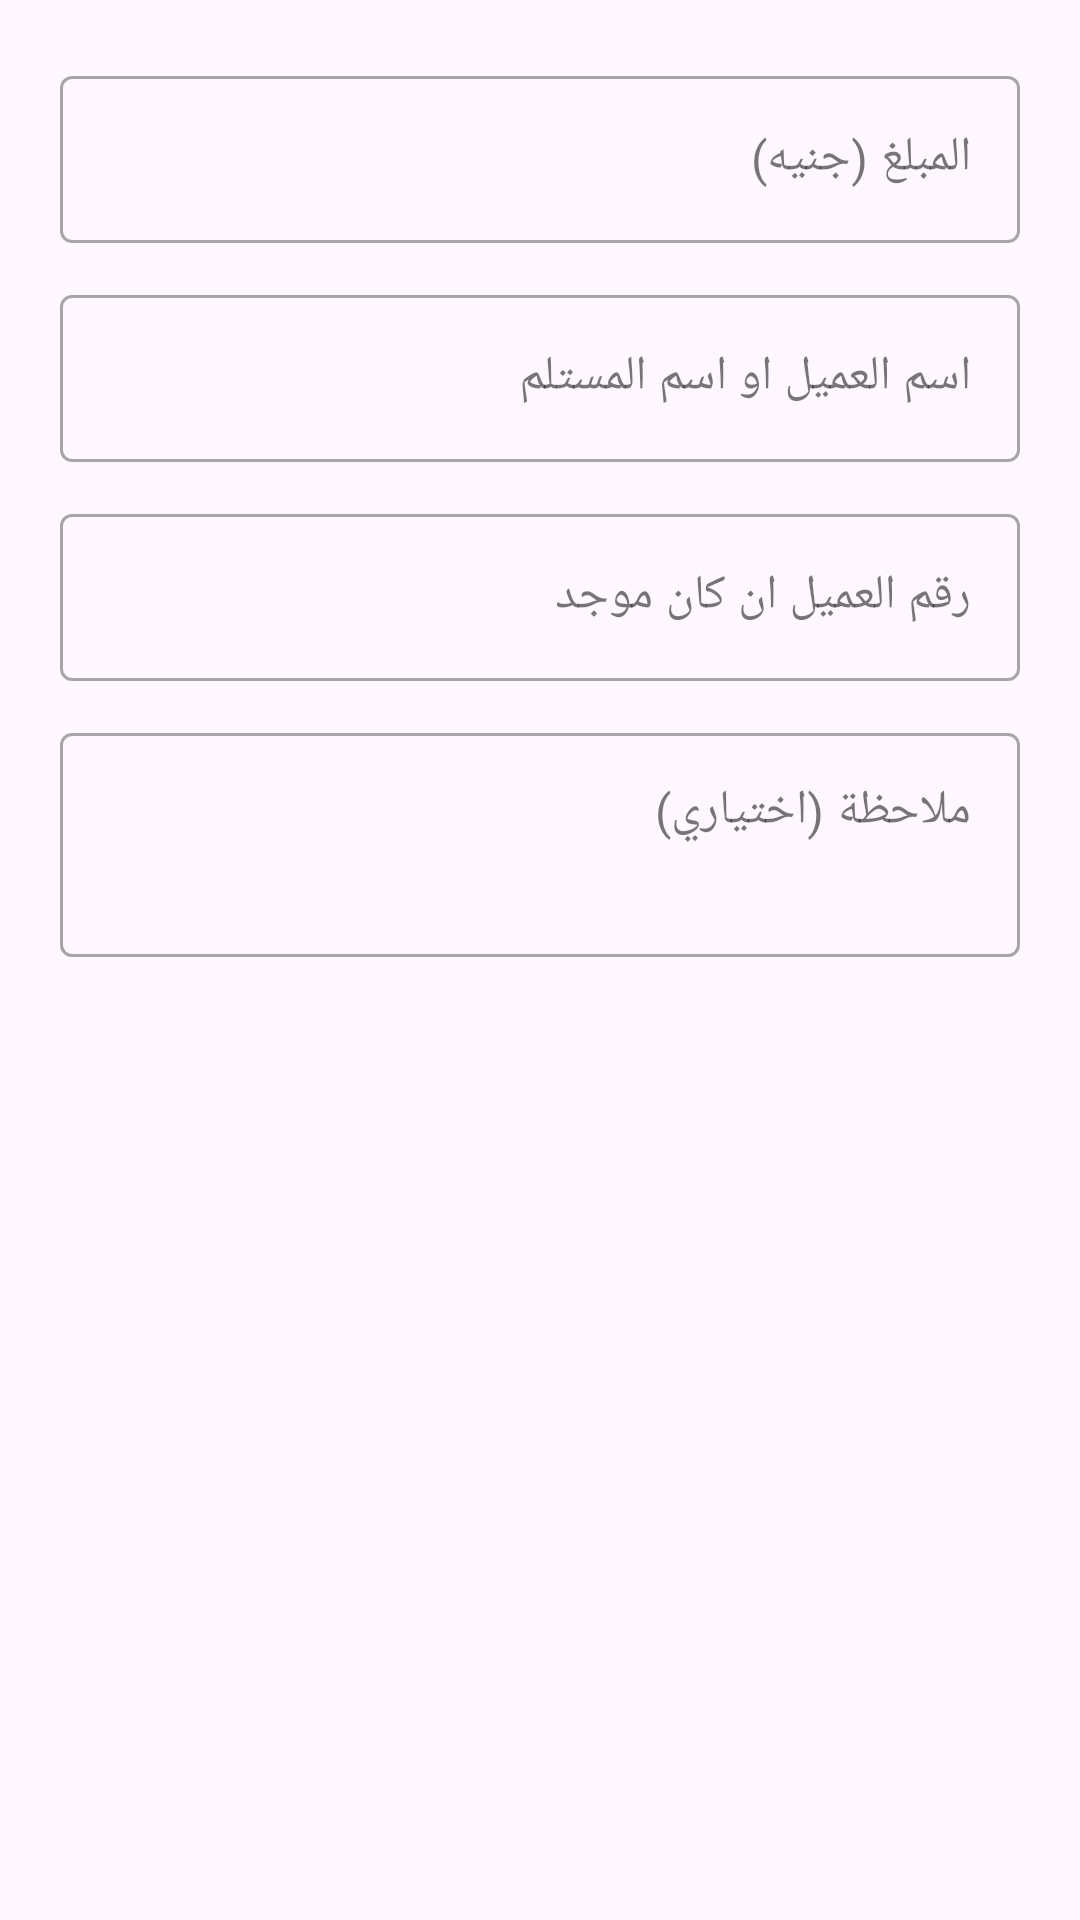

This screen was rendered from an Android layout file. Write that file and the resources it references.
<!-- AndroidManifest.xml: application theme Theme.محصلومندوب -->
<!-- res/layout/dialog_add_collection.xml -->
<?xml version="1.0" encoding="utf-8"?>
<LinearLayout
    xmlns:android="http://schemas.android.com/apk/res/android"
    android:layout_width="match_parent"
    android:layout_height="wrap_content"
    android:orientation="vertical"
    android:padding="20dp">

    
    <com.google.android.material.textfield.TextInputLayout
        android:layout_width="match_parent"
        android:layout_height="wrap_content"
        android:layout_marginBottom="12dp"
        style="@style/Widget.MaterialComponents.TextInputLayout.OutlinedBox"
        android:hint="المبلغ (جنيه)">

        <com.google.android.material.textfield.TextInputEditText
            android:id="@+id/et_amount"
            android:layout_width="match_parent"
            android:layout_height="wrap_content"
            android:inputType="numberDecimal" />
    </com.google.android.material.textfield.TextInputLayout>

    
    <com.google.android.material.textfield.TextInputLayout
        android:layout_width="match_parent"
        android:layout_height="wrap_content"
        android:layout_marginBottom="12dp"
        style="@style/Widget.MaterialComponents.TextInputLayout.OutlinedBox"
        android:hint="اسم العميل او اسم المستلم">

        <com.google.android.material.textfield.TextInputEditText
            android:id="@+id/et_receiver"
            android:layout_width="match_parent"
            android:layout_height="wrap_content"
            android:inputType="textPersonName" />
    </com.google.android.material.textfield.TextInputLayout>

    
    <com.google.android.material.textfield.TextInputLayout
        android:layout_width="match_parent"
        android:layout_height="wrap_content"
        android:layout_marginBottom="12dp"
        style="@style/Widget.MaterialComponents.TextInputLayout.OutlinedBox"
        android:hint="رقم العميل ان كان موجد">

        <com.google.android.material.textfield.TextInputEditText
            android:id="@+id/et_client_phone"
            android:layout_width="match_parent"
            android:layout_height="wrap_content"
            android:inputType="phone" />
    </com.google.android.material.textfield.TextInputLayout>

    
    <com.google.android.material.textfield.TextInputLayout
        android:layout_width="match_parent"
        android:layout_height="wrap_content"
        style="@style/Widget.MaterialComponents.TextInputLayout.OutlinedBox"
        android:hint="ملاحظة (اختياري)">

        <com.google.android.material.textfield.TextInputEditText
            android:id="@+id/et_note"
            android:layout_width="match_parent"
            android:layout_height="wrap_content"
            android:inputType="textMultiLine"
            android:minLines="2"
            android:maxLines="4"
            android:gravity="top|start" />
    </com.google.android.material.textfield.TextInputLayout>

</LinearLayout>
<!-- resources referenced by this layout -->
<resources>
  <style name="Theme.محصلومندوب" parent="Base.Theme.محصلومندوب" />
  <style name="Base.Theme.محصلومندوب" parent="Theme.Material3.DayNight.NoActionBar">
          
          
      </style>
</resources>
